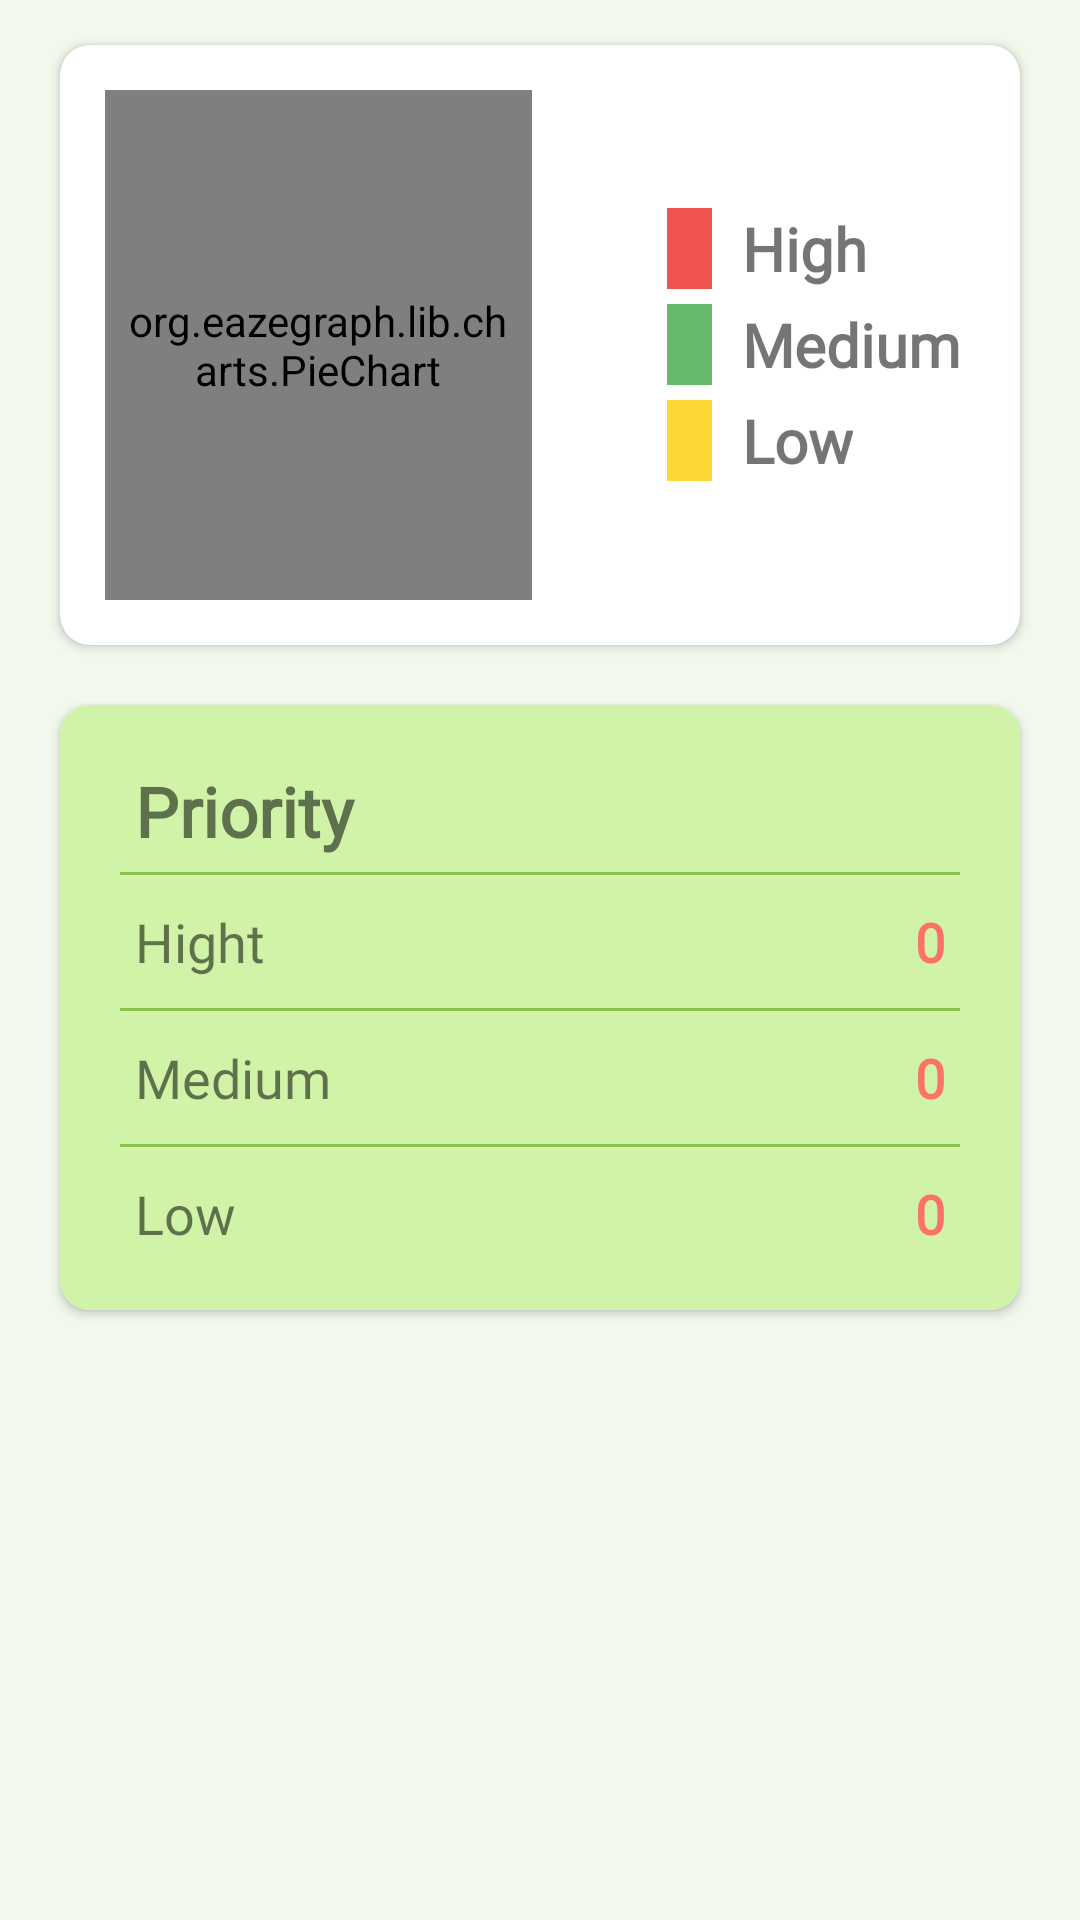

Android layout source for this screen:
<!-- AndroidManifest.xml: application theme Theme.GoalTracker.NoActionBar -->
<!-- res/layout/fragment_goal_monitoring.xml -->
<?xml version="1.0" encoding="utf-8"?>
<RelativeLayout
    xmlns:app="http://schemas.android.com/apk/res-auto"
    xmlns:android="http://schemas.android.com/apk/res/android"
    xmlns:tools="http://schemas.android.com/tools"
    android:layout_width="match_parent"
    android:layout_height="match_parent"
    android:background="@color/extra_light_pishtaco"
    tools:context=".fragment.GoalMonitoringFragment">

    
    
    <androidx.cardview.widget.CardView
        android:id="@+id/cardViewGraph"
        android:layout_width="match_parent"
        android:layout_height="200dp"
        android:layout_marginLeft="20dp"
        android:layout_marginTop="15dp"
        android:layout_marginRight="20dp"
        android:elevation="10dp"
        app:cardCornerRadius="10dp">


        
        

        <LinearLayout
            android:layout_width="match_parent"
            android:layout_height="match_parent"
            android:orientation="horizontal"
            android:weightSum="2">

            

            <org.eazegraph.lib.charts.PieChart
                android:id="@+id/piechart"
                android:layout_width="0dp"
                android:layout_height="match_parent"
                android:layout_marginLeft="15dp"
                android:layout_marginTop="15dp"
                android:layout_marginBottom="15dp"
                android:layout_weight="1"
                android:padding="6dp"

                />

            
            
            <LinearLayout
                android:layout_width="0dp"
                android:layout_height="match_parent"
                android:layout_marginLeft="20dp"
                android:layout_weight="1"
                android:paddingStart="25dp"
                android:gravity="center_vertical"
                android:orientation="vertical">

                <LinearLayout
                    android:layout_width="match_parent"
                    android:layout_height="wrap_content"
                    android:layout_gravity="center_vertical">

                    
                    <View
                        android:layout_width="15dp"
                        android:layout_height="match_parent"
                        android:background="@color/High" />

                    
                    <TextView
                        android:layout_width="wrap_content"
                        android:layout_height="wrap_content"
                        android:paddingLeft="10dp"
                        android:textSize="20sp"
                        android:textStyle="bold"
                        android:fontFamily="@font/andika_new_basic"
                        android:text="High" />

                </LinearLayout>

                
                <LinearLayout
                    android:layout_width="match_parent"
                    android:layout_height="wrap_content"
                    android:layout_gravity="center_vertical"
                    android:layout_marginTop="5dp">

                    
                    <View
                        android:layout_width="15dp"
                        android:layout_height="match_parent"
                        android:background="@color/Medium" />

                    
                    <TextView
                        android:layout_width="wrap_content"
                        android:layout_height="wrap_content"
                        android:paddingLeft="10dp"
                        android:textSize="20sp"
                        android:textStyle="bold"
                        android:fontFamily="@font/andika_new_basic"
                        android:text="Medium" />

                </LinearLayout>

                
                <LinearLayout
                    android:layout_width="match_parent"
                    android:layout_height="wrap_content"
                    android:layout_gravity="center_vertical"
                    android:layout_marginTop="5dp">

                    
                    <View
                        android:layout_width="15dp"
                        android:layout_height="match_parent"
                        android:background="@color/Low" />

                    
                    <TextView
                        android:layout_width="wrap_content"
                        android:layout_height="wrap_content"
                        android:paddingLeft="10dp"
                        android:textSize="20sp"
                        android:textStyle="bold"
                        android:fontFamily="@font/andika_new_basic"
                        android:text="Low" />

                </LinearLayout>


            </LinearLayout>

        </LinearLayout>

    </androidx.cardview.widget.CardView>


    
    <androidx.cardview.widget.CardView
        android:id="@+id/details"
        android:layout_width="match_parent"
        android:layout_height="wrap_content"
        android:layout_below="@+id/cardViewGraph"
        android:layout_marginLeft="20dp"
        android:layout_marginTop="20dp"
        android:layout_marginRight="20dp"
        android:layout_marginBottom="20dp"
        android:elevation="10dp"
        app:cardCornerRadius="10dp">

        
        <LinearLayout
            android:layout_width="match_parent"
            android:layout_height="wrap_content"
            android:paddingBottom="10dp"
            android:background="@color/pishtaco"
            android:orientation="vertical">

            
            <TextView
                android:layout_width="match_parent"
                android:layout_height="wrap_content"
                android:layout_marginLeft="25dp"
                android:layout_marginTop="20dp"
                android:text="Priority"
                android:textSize="23sp"
                android:fontFamily="@font/andika_new_basic"
                android:textStyle="bold" />

            
            <View
                android:layout_width="match_parent"
                android:layout_height="1dp"
                android:layout_marginLeft="20dp"
                android:layout_marginTop="5dp"
                android:layout_marginRight="20dp"
                android:background="@color/green" />

            <RelativeLayout
                android:layout_width="match_parent"
                android:layout_height="wrap_content"
                android:layout_marginLeft="25dp"
                android:layout_marginTop="10dp"
                android:layout_marginRight="25dp"
                android:layout_marginBottom="10dp">

                
                <TextView
                    android:layout_width="wrap_content"
                    android:layout_height="wrap_content"
                    android:text="Hight"
                    android:fontFamily="@font/andika_new_basic"
                    android:textSize="18sp" />

                
                
                
                <TextView
                    android:id="@+id/txt_high"
                    android:layout_width="fill_parent"
                    android:layout_height="wrap_content"
                    android:layout_alignParentRight="true"
                    android:text="0"
                    android:textAlignment="textEnd"
                    android:textColor="@color/color_one"
                    android:fontFamily="@font/andika_new_basic"
                    android:textSize="18sp"
                    android:textStyle="bold" />
            </RelativeLayout>

            
            <View
                android:layout_width="match_parent"
                android:layout_height="1dp"
                android:layout_marginLeft="20dp"
                android:layout_marginRight="20dp"
                android:background="@color/green" />

            <RelativeLayout
                android:layout_width="match_parent"
                android:layout_height="wrap_content"
                android:layout_marginLeft="25dp"
                android:layout_marginTop="10dp"
                android:layout_marginRight="25dp"
                android:layout_marginBottom="10dp">

                <TextView
                    android:layout_width="wrap_content"
                    android:layout_height="wrap_content"
                    android:fontFamily="@font/andika_new_basic"
                    android:text="Medium"
                    android:textSize="18sp" />

                
                
                

                <TextView
                    android:id="@+id/txt_medium"
                    android:layout_width="fill_parent"
                    android:layout_height="wrap_content"
                    android:layout_alignParentRight="true"
                    android:text="0"
                    android:textAlignment="textEnd"
                    android:fontFamily="@font/andika_new_basic"
                    android:textColor="@color/color_one"
                    android:textSize="18sp"
                    android:textStyle="bold" />

            </RelativeLayout>

            <View
                android:layout_width="match_parent"
                android:layout_height="1dp"
                android:layout_marginLeft="20dp"
                android:layout_marginRight="20dp"
                android:background="@color/green" />

            <RelativeLayout
                android:layout_width="match_parent"
                android:layout_height="wrap_content"
                android:layout_marginLeft="25dp"
                android:layout_marginTop="10dp"
                android:layout_marginRight="25dp"
                android:layout_marginBottom="10dp">

                <TextView
                    android:layout_width="wrap_content"
                    android:layout_height="wrap_content"
                    android:fontFamily="@font/andika_new_basic"
                    android:text="Low"
                    android:textSize="18sp" />

                
                
                <TextView
                    android:id="@+id/txt_low"
                    android:layout_width="fill_parent"
                    android:layout_height="wrap_content"
                    android:layout_alignParentRight="true"
                    android:text="0"
                    android:textAlignment="textEnd"
                    android:textColor="@color/color_one"
                    android:textSize="18sp"
                    android:fontFamily="@font/andika_new_basic"
                    android:textStyle="bold" />

            </RelativeLayout>

        </LinearLayout>

    </androidx.cardview.widget.CardView>

</RelativeLayout>
<!-- resources referenced by this layout -->
<resources>
  <color name="High">#EF5350</color>
  <color name="Low">#FDD835</color>
  <color name="Medium">#66BB6A</color>
  <color name="color_one">#fb7268</color>
  <color name="extra_light_pishtaco">#F2F8EC</color>
  <color name="green">#8BC34A</color>
  <color name="pishtaco">#D0F3A7</color>
  <style name="Theme.GoalTracker.NoActionBar">
          <item name="windowActionBar">false</item>
          <item name="windowNoTitle">true</item>
      </style>
</resources>
